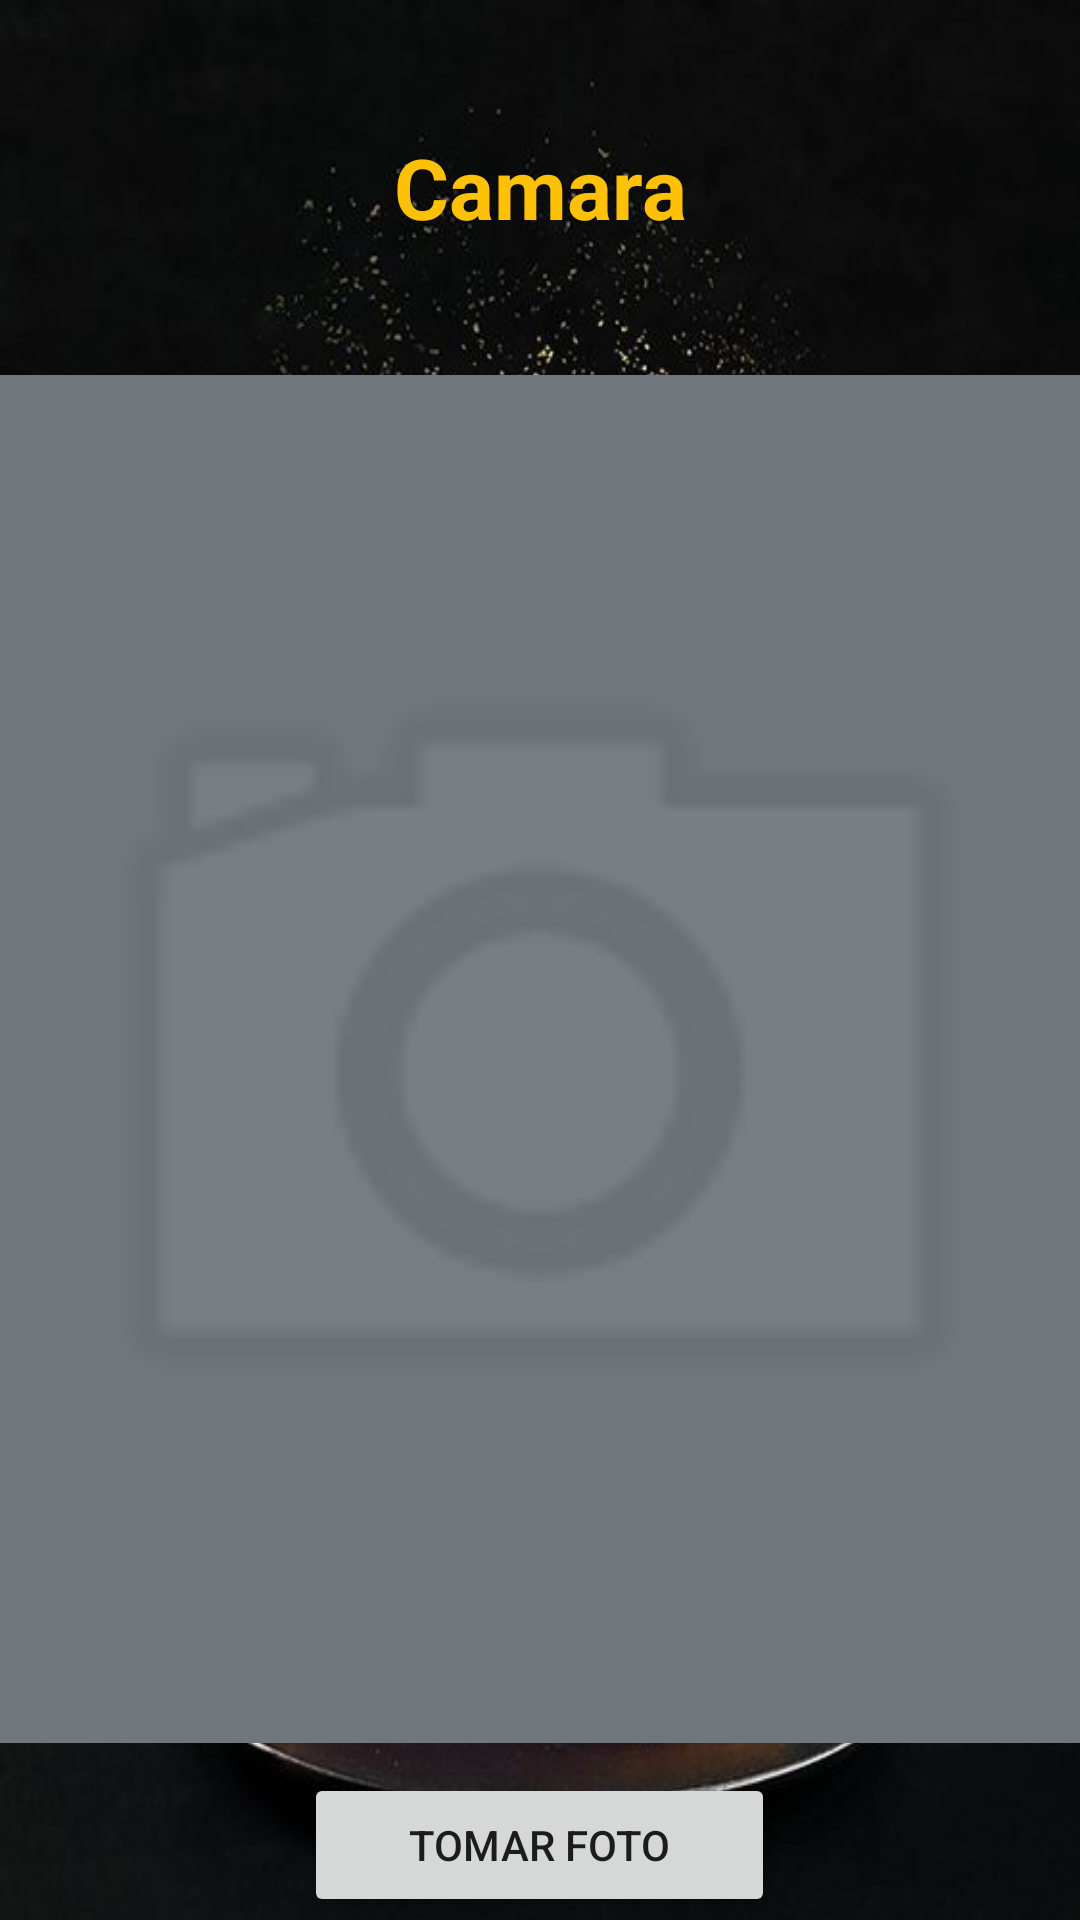

The Android layout XML behind this screen, and the referenced resources:
<!-- AndroidManifest.xml: application theme Theme.Food -->
<!-- res/layout/camera.xml -->
<?xml version="1.0" encoding="utf-8"?>
<androidx.constraintlayout.widget.ConstraintLayout xmlns:android="http://schemas.android.com/apk/res/android"
    xmlns:app="http://schemas.android.com/apk/res-auto"
    xmlns:tools="http://schemas.android.com/tools"
    android:layout_width="match_parent"
    android:layout_height="match_parent"
    android:background="@drawable/hambuesafondo">

    <LinearLayout
        android:layout_width="match_parent"
        android:layout_height="match_parent"
        android:orientation="vertical"
        app:layout_constraintBottom_toBottomOf="parent"
        app:layout_constraintEnd_toEndOf="parent"
        app:layout_constraintHorizontal_bias="0.0"
        app:layout_constraintStart_toStartOf="parent"
        app:layout_constraintTop_toTopOf="parent">

        <TextView
            android:id="@+id/textView7"
            android:layout_width="match_parent"
            android:layout_height="125dp"
            android:gravity="center"
            android:text="Camara"
            android:textColor="#FFC107"
            android:textSize="28dp"
            android:textStyle="bold" />

        <LinearLayout
            android:layout_width="match_parent"
            android:layout_height="456dp"
            android:background="@color/gris_textinput"
            android:orientation="vertical">

            <ImageView
                android:id="@+id/imageView4"
                android:layout_width="match_parent"
                android:layout_height="453dp"
                android:alpha="0.1"
                app:srcCompat="@android:drawable/ic_menu_camera" />
        </LinearLayout>

        <Button
            android:id="@+id/bntc"
            android:layout_width="157dp"
            android:layout_height="wrap_content"
            android:layout_gravity="center"
            android:layout_marginTop="10dp"
            android:text="Tomar Foto" />
    </LinearLayout>
</androidx.constraintlayout.widget.ConstraintLayout>
<!-- resources referenced by this layout -->
<resources>
  <color name="gris_textinput">#70777C</color>
  <!-- drawable hambuesafondo: jpg bitmap (drawable, 71568 bytes) -->
  <style name="Theme.Food" parent="Theme.MaterialComponents.DayNight.NoActionBar">
          
          <item name="colorPrimary">@color/purple_500</item>
          <item name="colorPrimaryVariant">@color/purple_700</item>
          <item name="colorOnPrimary">@color/white</item>
          
          <item name="colorSecondary">@color/teal_200</item>
          <item name="colorSecondaryVariant">@color/teal_700</item>
          <item name="colorOnSecondary">@color/black</item>
          
          <item name="android:statusBarColor">?attr/colorPrimaryVariant</item>
          
      </style>
  <color name="purple_500">#7E0D0D</color>
  <color name="purple_700">#FF3700B3</color>
  <color name="white">#FFFFFFFF</color>
  <color name="teal_200">#FF03DAC5</color>
  <color name="teal_700">#FF018786</color>
  <color name="black">#FF000000</color>
</resources>
